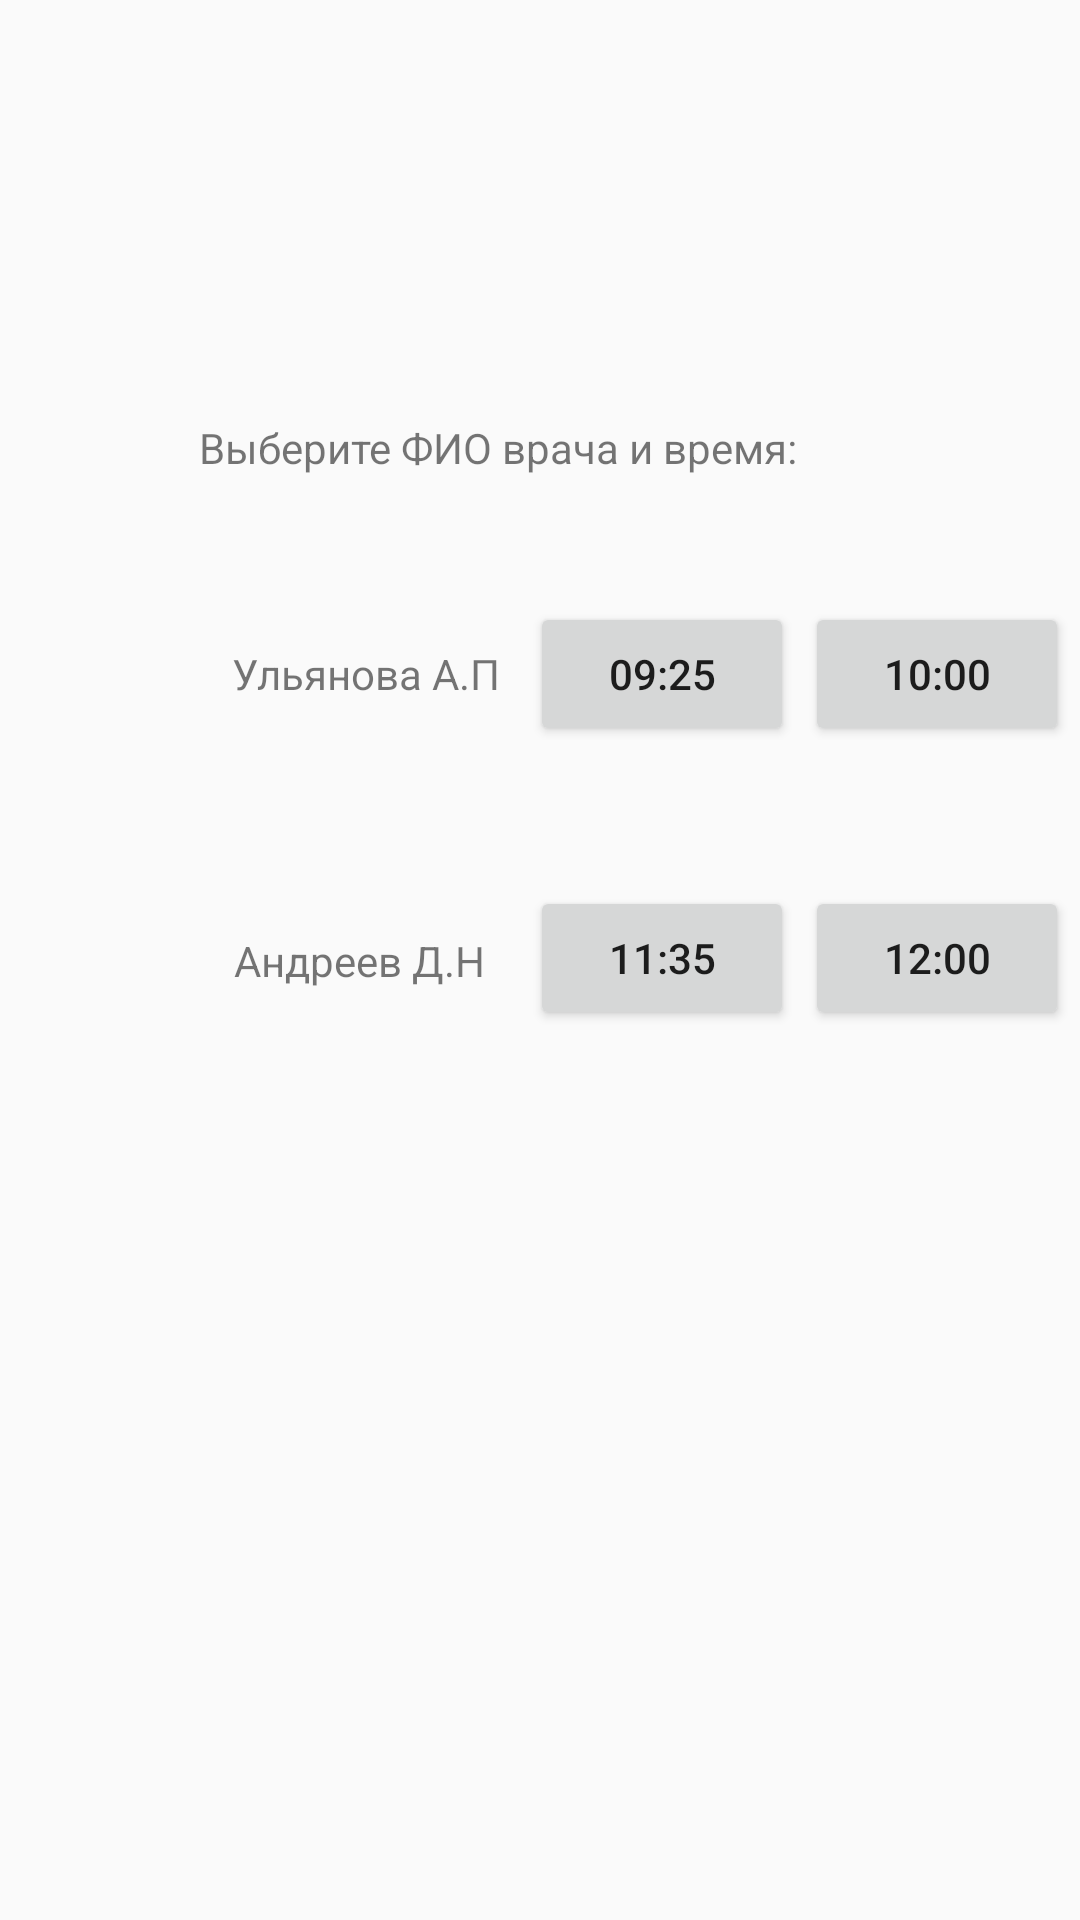

This screen was rendered from an Android layout file. Write that file and the resources it references.
<!-- AndroidManifest.xml: application theme Theme.MEDcenter -->
<!-- res/layout/activity_main_te.xml -->
<?xml version="1.0" encoding="utf-8"?>
<androidx.constraintlayout.widget.ConstraintLayout xmlns:android="http://schemas.android.com/apk/res/android"
    xmlns:app="http://schemas.android.com/apk/res-auto"
    xmlns:tools="http://schemas.android.com/tools"
    android:layout_width="match_parent"
    android:layout_height="match_parent"
    tools:context=".MainActivityTe">

    <TextView
        android:id="@+id/tt"
        android:layout_width="227dp"
        android:layout_height="50dp"
        android:text="@string/FIO"
        app:layout_constraintBottom_toBottomOf="parent"
        app:layout_constraintEnd_toEndOf="parent"
        app:layout_constraintHorizontal_bias="0.498"
        app:layout_constraintStart_toStartOf="parent"
        app:layout_constraintTop_toTopOf="parent"
        app:layout_constraintVertical_bias="0.237" />

    <TextView
        android:id="@+id/textView3"
        android:layout_width="wrap_content"
        android:layout_height="wrap_content"
        android:text="@string/vrach1"
        app:layout_constraintBottom_toBottomOf="parent"
        app:layout_constraintEnd_toEndOf="parent"
        app:layout_constraintHorizontal_bias="0.286"
        app:layout_constraintStart_toStartOf="parent"
        app:layout_constraintTop_toTopOf="parent"
        app:layout_constraintVertical_bias="0.346" />

    <Button
        android:id="@+id/button5"
        android:layout_width="wrap_content"
        android:layout_height="wrap_content"
        android:text="@string/time1"
        android:onClick="time1"
        app:layout_constraintBottom_toBottomOf="parent"
        app:layout_constraintEnd_toEndOf="parent"
        app:layout_constraintHorizontal_bias="0.65"
        app:layout_constraintStart_toStartOf="parent"
        app:layout_constraintTop_toTopOf="parent"
        app:layout_constraintVertical_bias="0.339" />

    <Button
        android:id="@+id/button6"
        android:layout_width="wrap_content"
        android:layout_height="wrap_content"
        android:text="@string/time2"
        android:onClick="time2"
        app:layout_constraintBottom_toBottomOf="parent"
        app:layout_constraintEnd_toEndOf="parent"
        app:layout_constraintHorizontal_bias="0.987"
        app:layout_constraintStart_toStartOf="parent"
        app:layout_constraintTop_toTopOf="parent"
        app:layout_constraintVertical_bias="0.339" />

    <TextView
        android:id="@+id/textView4"
        android:layout_width="wrap_content"
        android:layout_height="wrap_content"
        android:text="@string/vrach2"
        app:layout_constraintBottom_toBottomOf="parent"
        app:layout_constraintEnd_toEndOf="parent"
        app:layout_constraintHorizontal_bias="0.282"
        app:layout_constraintStart_toStartOf="parent"
        app:layout_constraintTop_toTopOf="parent" />

    <Button
        android:id="@+id/button7"
        android:layout_width="wrap_content"
        android:layout_height="wrap_content"
        android:text="@string/time3"
        android:onClick="time3"
        app:layout_constraintBottom_toBottomOf="parent"
        app:layout_constraintEnd_toEndOf="parent"
        app:layout_constraintHorizontal_bias="0.65"
        app:layout_constraintStart_toStartOf="parent"
        app:layout_constraintTop_toTopOf="parent"
        app:layout_constraintVertical_bias="0.499" />

    <Button
        android:id="@+id/button8"
        android:layout_width="wrap_content"
        android:layout_height="wrap_content"
        android:text="@string/time4"
        android:onClick="time4"
        app:layout_constraintBottom_toBottomOf="parent"
        app:layout_constraintEnd_toEndOf="parent"
        app:layout_constraintHorizontal_bias="0.987"
        app:layout_constraintStart_toStartOf="parent"
        app:layout_constraintTop_toTopOf="parent"
        app:layout_constraintVertical_bias="0.499" />
</androidx.constraintlayout.widget.ConstraintLayout>
<!-- resources referenced by this layout -->
<resources>
  <string name="FIO">Выберите ФИО врача и время:</string>
  <string name="time1">09:25</string>
  <string name="time2">10:00</string>
  <string name="time3">11:35</string>
  <string name="time4">12:00</string>
  <string name="vrach1">Ульянова А.П</string>
  <string name="vrach2">Андреев Д.Н</string>
  <style name="Theme.MEDcenter" parent="Theme.AppCompat.DayNight.NoActionBar">
          
          <item name="colorPrimary">@color/purple_500</item>
          <item name="colorPrimaryVariant">@color/purple_700</item>
          <item name="colorOnPrimary">@color/white</item>
          
          <item name="colorSecondary">@color/teal_200</item>
          <item name="colorSecondaryVariant">@color/teal_700</item>
          <item name="colorOnSecondary">@color/black</item>
          
          <item name="android:statusBarColor" tools:targetApi="l">?attr/colorPrimaryVariant</item>
          
      </style>
  <!-- not gathered from this repository: default colours our renderer supplied (Android Studio template values) -->
  <color name="purple_500">#FF6200EE</color>
  <color name="purple_700">#FF3700B3</color>
  <color name="teal_200">#FF03DAC5</color>
  <color name="teal_700">#FF018786</color>
  <color name="black">#FF000000</color>
  <color name="white">#FFFFFFFF</color>
</resources>
